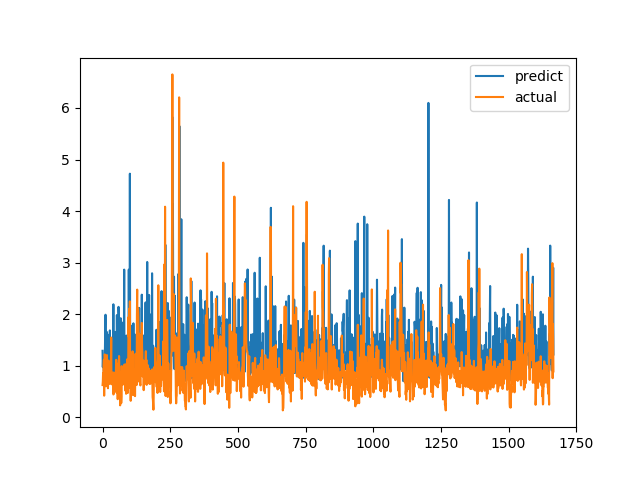

The table this chart was drawn from, first rows:
predict, actual
1.289, 0.6238
0.9719, 0.6915
1.118, 0.8558
1.188, 0.7094
0.9936, 1.015
0.8821, 1.116
1.086, 0.4183
0.9622, 1.002
1.088, 1.219
1.366, 1.143
1.764, 0.6528
1.989, 0.6747
1.514, 0.601
0.9296, 0.6695
1.135, 0.6538
1.658, 0.7814
0.8634, 1.206
1.078, 0.8469
1.418, 0.8286
1.227, 0.6482
1.101, 0.5624
0.9597, 0.7183
0.7437, 1.1
1.599, 0.9542
0.7799, 0.729
1.128, 0.6694
0.9051, 0.8631
1.685, 0.6465
1.063, 0.8223
1.374, 0.9236
0.8792, 0.8301
1.289, 1.067
1.509, 1.546
0.9263, 0.6827
1.138, 0.6386
0.8179, 0.6464
0.7234, 0.6881
0.9504, 0.7274
1.063, 0.65
0.939, 0.8694
2.191, 0.4409
0.7799, 0.4519
0.7427, 0.7575
0.9484, 0.4952
1.146, 0.6851
1.352, 0.7244
0.9714, 0.8654
1.309, 0.74
1.654, 0.8071
1.235, 0.8204
0.7969, 1.114
1.014, 1.109
0.8924, 0.4751
1.982, 1.039
1.156, 0.9458
1.624, 0.7878
1.172, 0.3505
0.8755, 0.9368
1.222, 0.9868
2.142, 0.647
... 1,607 more rows
